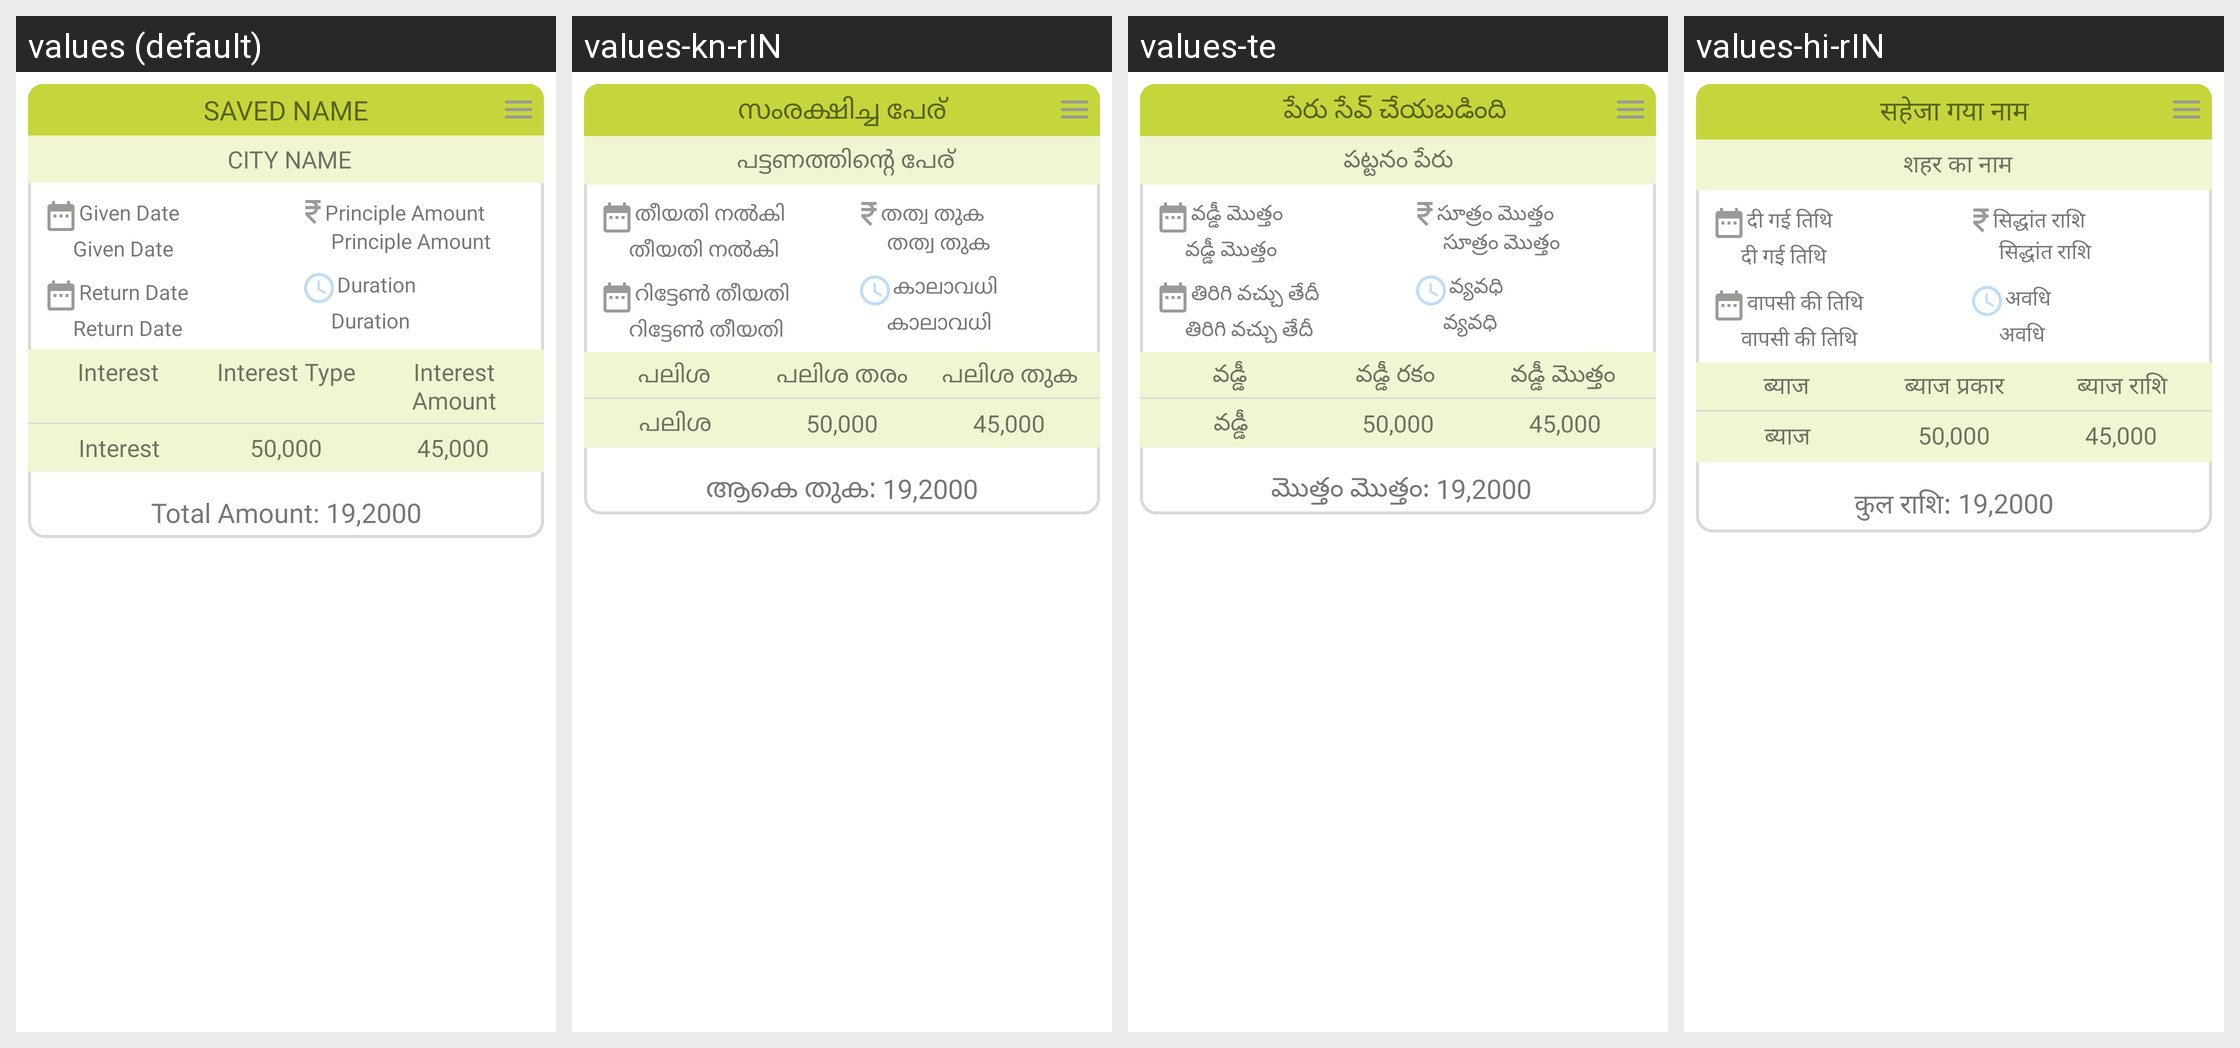

For this localized Android screen grid, give each drawn string resource with its value in every locale shown.
Android screen res/layout/custom_saved_layout.xml rendered under 4 locales, left to right: values (default), values-kn-rIN, values-te, values-hi-rIN. Device: Nexus 5 (rendered at 1080×1920; each locale shown at half size, 540×960, under a caption strip naming it); theme Theme.InterestCalculator.
Strings drawn on this screen, with the default value and each locale's value (text and hints the layout hard-codes, and strings that could not be matched under every locale, appear in the picture but are not listed):

savd_name
  values: Saved Name
  values-kn-rIN: സംരക്ഷിച്ച പേര്
  values-te: పేరు సేవ్ చేయబడింది 
  values-hi-rIN: सहेजा गया नाम

city_name
  values: City Name
  values-kn-rIN: പട്ടണത്തിന്റെ പേര്
  values-te: పట్టనం పేరు 
  values-hi-rIN: शहर का नाम

given_date
  values: Given Date
  values-kn-rIN: തീയതി നൽകി
  values-te: వడ్డీ మొత్తం 
  values-hi-rIN: दी गई तिथि

return_date
  values: Return Date
  values-kn-rIN: റിട്ടേൺ തീയതി
  values-te: తిరిగి వచ్చు తేదీ 
  values-hi-rIN: वापसी की तिथि

principle_amount
  values: Principle Amount
  values-kn-rIN: തത്വ തുക
  values-te: సూత్రం మొత్తం 
  values-hi-rIN: सिद्धांत राशि

duration
  values: Duration
  values-kn-rIN: കാലാവധി
  values-te: వ్యవధి 
  values-hi-rIN: अवधि

interest
  values: Interest
  values-kn-rIN: പലിശ
  values-te: వడ్డీ
  values-hi-rIN: ब्याज

interest_type
  values: Interest Type
  values-kn-rIN: പലിശ തരം
  values-te: వడ్డీ రకం 
  values-hi-rIN: ब्याज प्रकार

interest_amount
  values: Interest Amount
  values-kn-rIN: പലിശ തുക
  values-te: వడ్డీ మొత్తం 
  values-hi-rIN: ब्याज राशि

_50_000
  values: 50,000
  values-kn-rIN: 50,000
  values-te: 50,000
  values-hi-rIN: 50,000

_45_000
  values: 45,000
  values-kn-rIN: 45,000
  values-te: 45,000
  values-hi-rIN: 45,000

total_amount_19_2000
  values: Total Amount: 19,2000
  values-kn-rIN: ആകെ തുക: 19,2000
  values-te:  మొత్తం మొత్తం: 19,2000
  values-hi-rIN: कुल राशि: 19,2000
